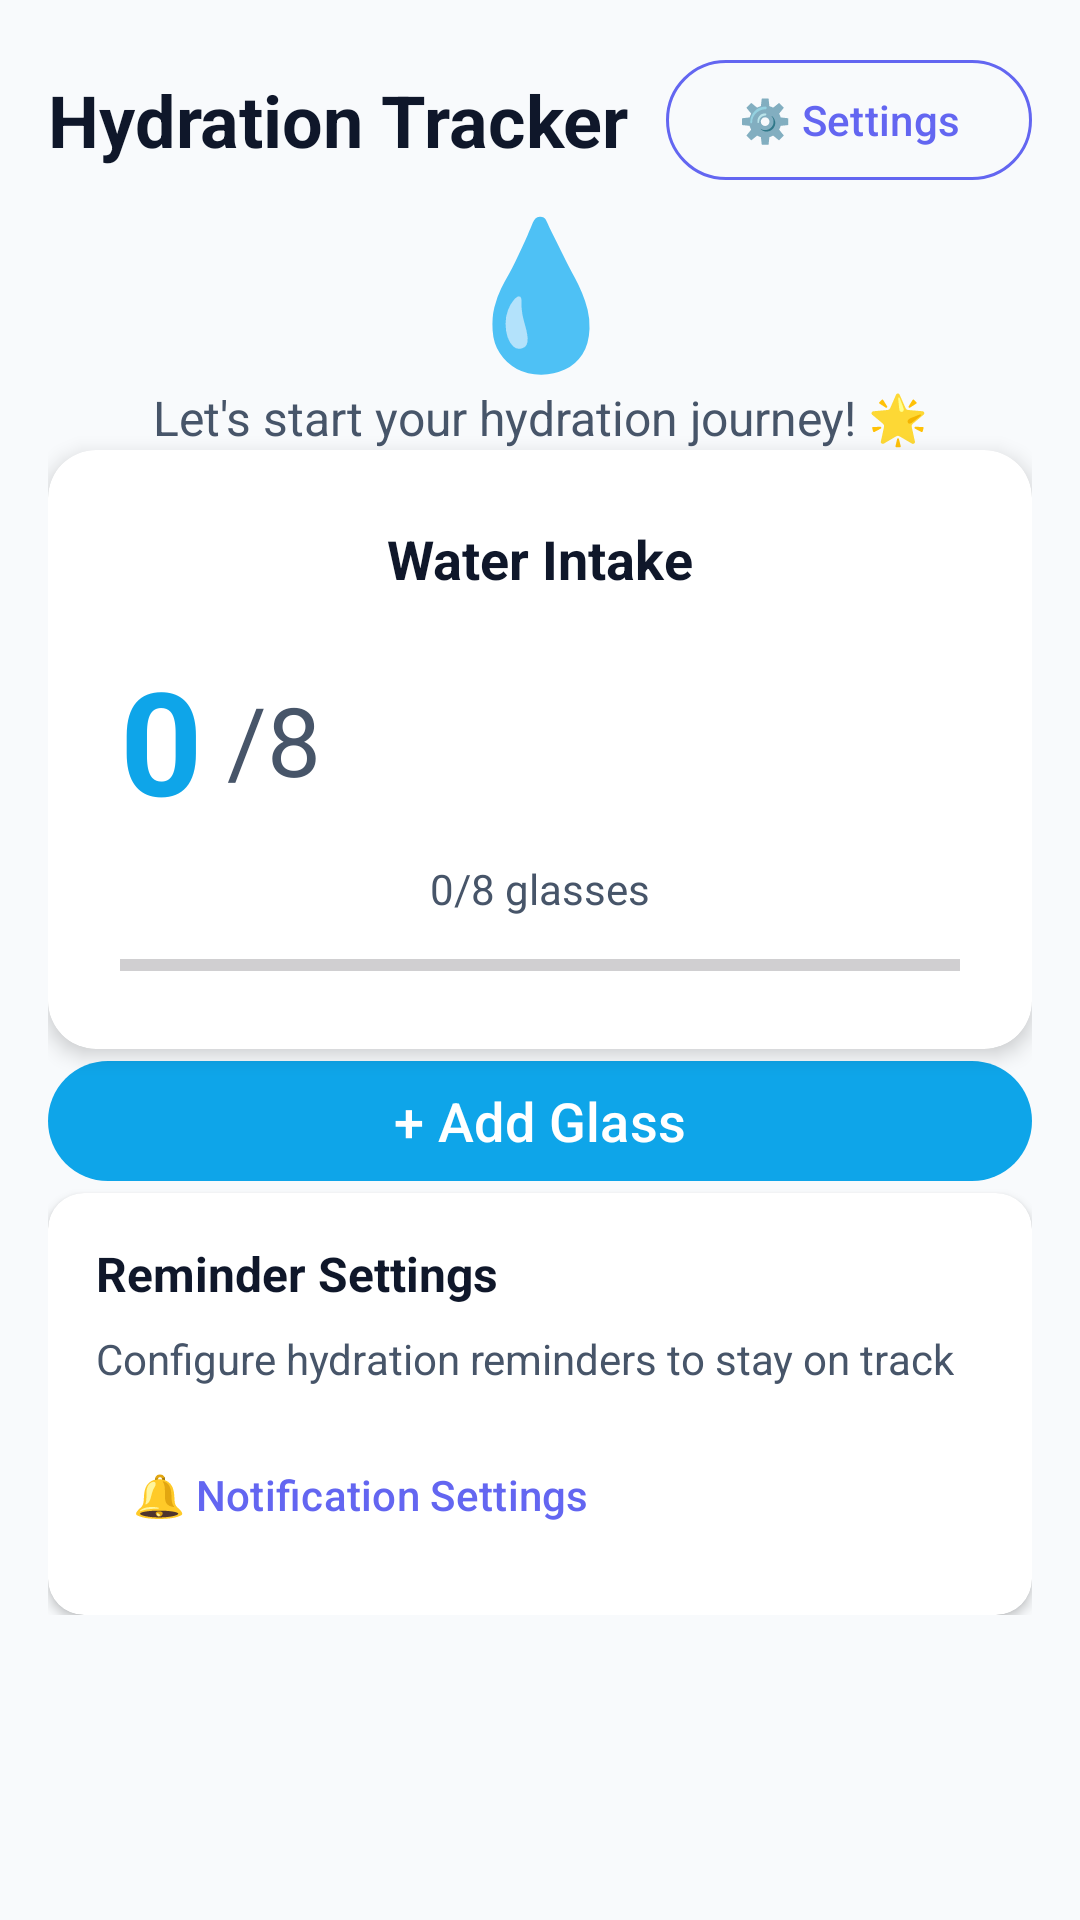

Reconstruct the res/layout file that produces this screen, plus the resources it refers to.
<!-- AndroidManifest.xml: application theme Theme.HabitTrackerApplication -->
<!-- res/layout/fragment_hydration.xml -->
<?xml version="1.0" encoding="utf-8"?>
<ScrollView xmlns:android="http://schemas.android.com/apk/res/android"
    xmlns:app="http://schemas.android.com/apk/res-auto"
    xmlns:tools="http://schemas.android.com/tools"
    android:layout_width="match_parent"
    android:layout_height="match_parent"
    android:background="@color/background"
    tools:context=".fragments.HydrationFragment">

    <androidx.constraintlayout.widget.ConstraintLayout
        android:layout_width="match_parent"
        android:layout_height="wrap_content"
        android:padding="16dp">

        
        <LinearLayout
            android:id="@+id/headerLayout"
            android:layout_width="0dp"
            android:layout_height="wrap_content"
            android:layout_marginBottom="24dp"
            android:orientation="horizontal"
            android:gravity="center_vertical"
            app:layout_constraintEnd_toEndOf="parent"
            app:layout_constraintStart_toStartOf="parent"
            app:layout_constraintTop_toTopOf="parent">

            <TextView
                android:layout_width="0dp"
                android:layout_height="wrap_content"
                android:layout_weight="1"
                android:text="@string/hydration_title"
                android:textColor="@color/text_primary"
                android:textSize="24sp"
                android:textStyle="bold" />

            <com.google.android.material.button.MaterialButton
                android:id="@+id/buttonSettings"
                style="@style/Widget.Material3.Button.OutlinedButton"
                android:layout_width="wrap_content"
                android:layout_height="wrap_content"
                android:text="⚙️ Settings"
                app:strokeColor="@color/primary" />

        </LinearLayout>

        
        <TextView
            android:id="@+id/textWaterDrop"
            android:layout_width="wrap_content"
            android:layout_height="wrap_content"
            android:layout_marginBottom="16dp"
            android:gravity="center"
            android:text="💧"
            android:textSize="48sp"
            app:layout_constraintEnd_toEndOf="parent"
            app:layout_constraintStart_toStartOf="parent"
            app:layout_constraintTop_toBottomOf="@+id/headerLayout" />

        
        <TextView
            android:id="@+id/textMotivation"
            android:layout_width="0dp"
            android:layout_height="wrap_content"
            android:layout_marginBottom="24dp"
            android:gravity="center"
            android:text="Let's start your hydration journey! 🌟"
            android:textColor="@color/text_secondary"
            android:textSize="16sp"
            app:layout_constraintEnd_toEndOf="parent"
            app:layout_constraintStart_toStartOf="parent"
            app:layout_constraintTop_toBottomOf="@+id/textWaterDrop" />

        
        <androidx.cardview.widget.CardView
            android:id="@+id/progressCard"
            android:layout_width="0dp"
            android:layout_height="wrap_content"
            android:layout_marginBottom="24dp"
            app:cardCornerRadius="16dp"
            app:cardElevation="4dp"
            app:layout_constraintEnd_toEndOf="parent"
            app:layout_constraintStart_toStartOf="parent"
            app:layout_constraintTop_toBottomOf="@+id/textMotivation">

            <LinearLayout
                android:layout_width="match_parent"
                android:layout_height="wrap_content"
                android:orientation="vertical"
                android:padding="24dp">

                <TextView
                    android:layout_width="wrap_content"
                    android:layout_height="wrap_content"
                    android:layout_gravity="center"
                    android:text="@string/water_intake"
                    android:textColor="@color/text_primary"
                    android:textSize="18sp"
                    android:textStyle="bold" />

                <LinearLayout
                    android:layout_width="match_parent"
                    android:layout_height="wrap_content"
                    android:layout_marginTop="16dp"
                    android:orientation="horizontal"
                    android:gravity="center_vertical">

                    <TextView
                        android:id="@+id/textGlassesConsumed"
                        android:layout_width="wrap_content"
                        android:layout_height="wrap_content"
                        android:text="0"
                        android:textColor="@color/water_blue"
                        android:textSize="48sp"
                        android:textStyle="bold" />

                    <TextView
                        android:layout_width="wrap_content"
                        android:layout_height="wrap_content"
                        android:layout_marginStart="8dp"
                        android:text="/"
                        android:textColor="@color/text_secondary"
                        android:textSize="32sp" />

                    <TextView
                        android:id="@+id/textDailyGoal"
                        android:layout_width="wrap_content"
                        android:layout_height="wrap_content"
                        android:text="8"
                        android:textColor="@color/text_secondary"
                        android:textSize="32sp" />

                </LinearLayout>

                <TextView
                    android:id="@+id/textProgress"
                    android:layout_width="wrap_content"
                    android:layout_height="wrap_content"
                    android:layout_gravity="center"
                    android:layout_marginTop="8dp"
                    android:text="0/8 glasses"
                    android:textColor="@color/text_secondary"
                    android:textSize="14sp" />

                <ProgressBar
                    android:id="@+id/progressBarHydration"
                    style="?android:attr/progressBarStyleHorizontal"
                    android:layout_width="match_parent"
                    android:layout_height="8dp"
                    android:layout_marginTop="12dp"
                    android:progressTint="@color/water_blue" />

            </LinearLayout>

        </androidx.cardview.widget.CardView>

        
        <com.google.android.material.button.MaterialButton
            android:id="@+id/buttonAddGlass"
            android:layout_width="0dp"
            android:layout_height="wrap_content"
            android:layout_marginBottom="24dp"
            android:text="@string/add_glass"
            android:textSize="18sp"
            app:backgroundTint="@color/water_blue"
            app:layout_constraintEnd_toEndOf="parent"
            app:layout_constraintStart_toStartOf="parent"
            app:layout_constraintTop_toBottomOf="@+id/progressCard" />

        
        <androidx.cardview.widget.CardView
            android:layout_width="0dp"
            android:layout_height="wrap_content"
            android:layout_marginBottom="24dp"
            app:cardCornerRadius="12dp"
            app:cardElevation="2dp"
            app:layout_constraintEnd_toEndOf="parent"
            app:layout_constraintStart_toStartOf="parent"
            app:layout_constraintTop_toBottomOf="@+id/buttonAddGlass">

            <LinearLayout
                android:layout_width="match_parent"
                android:layout_height="wrap_content"
                android:orientation="vertical"
                android:padding="16dp">

                <TextView
                    android:layout_width="wrap_content"
                    android:layout_height="wrap_content"
                    android:text="@string/reminder_settings"
                    android:textColor="@color/text_primary"
                    android:textSize="16sp"
                    android:textStyle="bold" />

                <TextView
                    android:layout_width="wrap_content"
                    android:layout_height="wrap_content"
                    android:layout_marginTop="8dp"
                    android:text="Configure hydration reminders to stay on track"
                    android:textColor="@color/text_secondary"
                    android:textSize="14sp" />

                <com.google.android.material.button.MaterialButton
                    android:id="@+id/buttonNotificationSettings"
                    style="@style/Widget.Material3.Button.TextButton"
                    android:layout_width="wrap_content"
                    android:layout_height="wrap_content"
                    android:layout_marginTop="12dp"
                    android:text="🔔 Notification Settings"
                    android:textColor="@color/primary" />

            </LinearLayout>

        </androidx.cardview.widget.CardView>

    </androidx.constraintlayout.widget.ConstraintLayout>

</ScrollView>
<!-- resources referenced by this layout -->
<resources>
  <color name="background">#FFF8FAFC</color>
  <color name="primary">#FF6366F1</color>
  <color name="text_primary">#FF0F172A</color>
  <color name="text_secondary">#FF475569</color>
  <color name="water_blue">#FF0EA5E9</color>
  <string name="add_glass">+ Add Glass</string>
  <string name="hydration_title">Hydration Tracker</string>
  <string name="reminder_settings">Reminder Settings</string>
  <string name="water_intake">Water Intake</string>
  <style name="Theme.HabitTrackerApplication" parent="Base.Theme.HabitTrackerApplication" />
  <style name="Base.Theme.HabitTrackerApplication" parent="Theme.Material3.DayNight.NoActionBar">
          
          <item name="colorPrimary">@color/primary</item>
          <item name="colorOnPrimary">@color/white</item>
          <item name="colorPrimaryContainer">@color/primary_light</item>
          <item name="colorOnPrimaryContainer">@color/text_primary</item>
          <item name="colorSurface">@color/surface</item>
          <item name="colorOnSurface">@color/text_primary</item>
      </style>
  <color name="white">#FFFFFFFF</color>
  <color name="primary_light">#FF818CF8</color>
  <color name="surface">#FFFFFFFF</color>
</resources>
